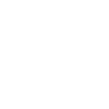
t = 0.00 s
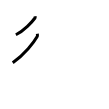
t = 2.00 s
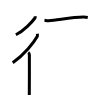
t = 4.00 s
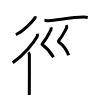
t = 6.00 s
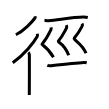
t = 8.00 s
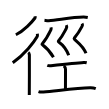
t = 10.00 s

The animated SVG that drew these frames (rendered in a browser with its animation timeline set to each time). Animation: 10 SMIL elements (animate=10); one cycle of 10.00 s.

<svg width="109px" height="109px" viewBox="0 0 px 109px" xmlns="http://www.w3.org/2000/svg" xmlns:xlink="http://www.w3.org/1999/xlink" xml:space="preserve" version="1.1"  baseProfile="full">
<path d="M35.08,16.25c0.06,0.44,0.28,1.21-0.11,1.75c-2.75,3.78-11.03,12.9-19.1,16.75" style="fill:none;stroke:black;stroke-width:3;opacity:0">
  <animate attributeType="CSS" attributeName="opacity" from="0" to="1" begin="0s" dur="1s" repeatCount="Indefinite" fill="freeze" />
</path>
<path d="M37.34,33.75c0.07,0.68,0.34,1.9-0.14,2.74c-3.35,5.93-12.6,17.8-24.45,26.26" style="fill:none;stroke:black;stroke-width:3;opacity:0">
  <animate attributeType="CSS" attributeName="opacity" from="0" to="1" begin="1s" dur="1s" repeatCount="Indefinite" fill="freeze" />
</path>
<path d="M28.22,52.5c0.36,0.25,1.07,1.65,1.15,2.16c0.07,0.51,0,37.15-0.07,40.34" style="fill:none;stroke:black;stroke-width:3;opacity:0">
  <animate attributeType="CSS" attributeName="opacity" from="0" to="1" begin="2s" dur="1s" repeatCount="Indefinite" fill="freeze" />
</path>
<path d="M44.5,20.28c1.56,0.19,3.09,0.45,4.25,0.39c8.5-0.42,22.84-3.59,34.91-3.58c1.95,0,3.11,0.19,4.09,0.38" style="fill:none;stroke:black;stroke-width:3;opacity:0">
  <animate attributeType="CSS" attributeName="opacity" from="0" to="1" begin="3s" dur="1s" repeatCount="Indefinite" fill="freeze" />
</path>
<path d="M50.98,27.32c0.27,0.93,0.36,1.57-0.02,2.34c-2.21,4.59-4.11,8.9-8.46,13.79c-0.84,0.94-0.4,0.93,0,1.22C47,48,50.25,51.5,53.45,57.25" style="fill:none;stroke:black;stroke-width:3;opacity:0">
  <animate attributeType="CSS" attributeName="opacity" from="0" to="1" begin="4s" dur="1s" repeatCount="Indefinite" fill="freeze" />
</path>
<path d="M66.3,25.12c0.45,0.88,0.4,2.61-0.02,3.34c-2.23,3.92-3.5,7.6-7.69,12.18c-0.46,0.5-0.25,1.03,0.16,1.32c5,3.54,7.38,6.46,9.96,13.38" style="fill:none;stroke:black;stroke-width:3;opacity:0">
  <animate attributeType="CSS" attributeName="opacity" from="0" to="1" begin="5s" dur="1s" repeatCount="Indefinite" fill="freeze" />
</path>
<path d="M82.06,23.52c0.44,0.73,0.37,2.1-0.02,2.84c-2.04,3.89-3.79,6.89-7.66,11.69c-0.42,0.53-0.21,0.99,0.16,1.32c4.96,4.38,8.88,7.05,11.46,13.97" style="fill:none;stroke:black;stroke-width:3;opacity:0">
  <animate attributeType="CSS" attributeName="opacity" from="0" to="1" begin="6s" dur="1s" repeatCount="Indefinite" fill="freeze" />
</path>
<path d="M47.31,65.43c0.69,0.27,2.95,0.36,3.65,0.28c3.26-0.37,27.37-2.98,32.84-3.26c1.07-0.05,2.04,0.05,2.92,0.28" style="fill:none;stroke:black;stroke-width:3;opacity:0">
  <animate attributeType="CSS" attributeName="opacity" from="0" to="1" begin="7s" dur="1s" repeatCount="Indefinite" fill="freeze" />
</path>
<path d="M63.86,65.81c1.65,1.48,1.65,2.36,1.65,3.54c0,8.27-0.05,6.3-0.05,20.48" style="fill:none;stroke:black;stroke-width:3;opacity:0">
  <animate attributeType="CSS" attributeName="opacity" from="0" to="1" begin="8s" dur="1s" repeatCount="Indefinite" fill="freeze" />
</path>
<path d="M38.5,91.61c0.78,0.26,3.56,0.53,4.87,0.41c14.19-1.26,33.75-3.79,46.66-4.18c2.12-0.06,4.66,0.43,5.72,0.83" style="fill:none;stroke:black;stroke-width:3;opacity:0">
  <animate attributeType="CSS" attributeName="opacity" from="0" to="1" begin="9s" dur="1s" repeatCount="Indefinite" fill="freeze" />
</path>
</svg>
